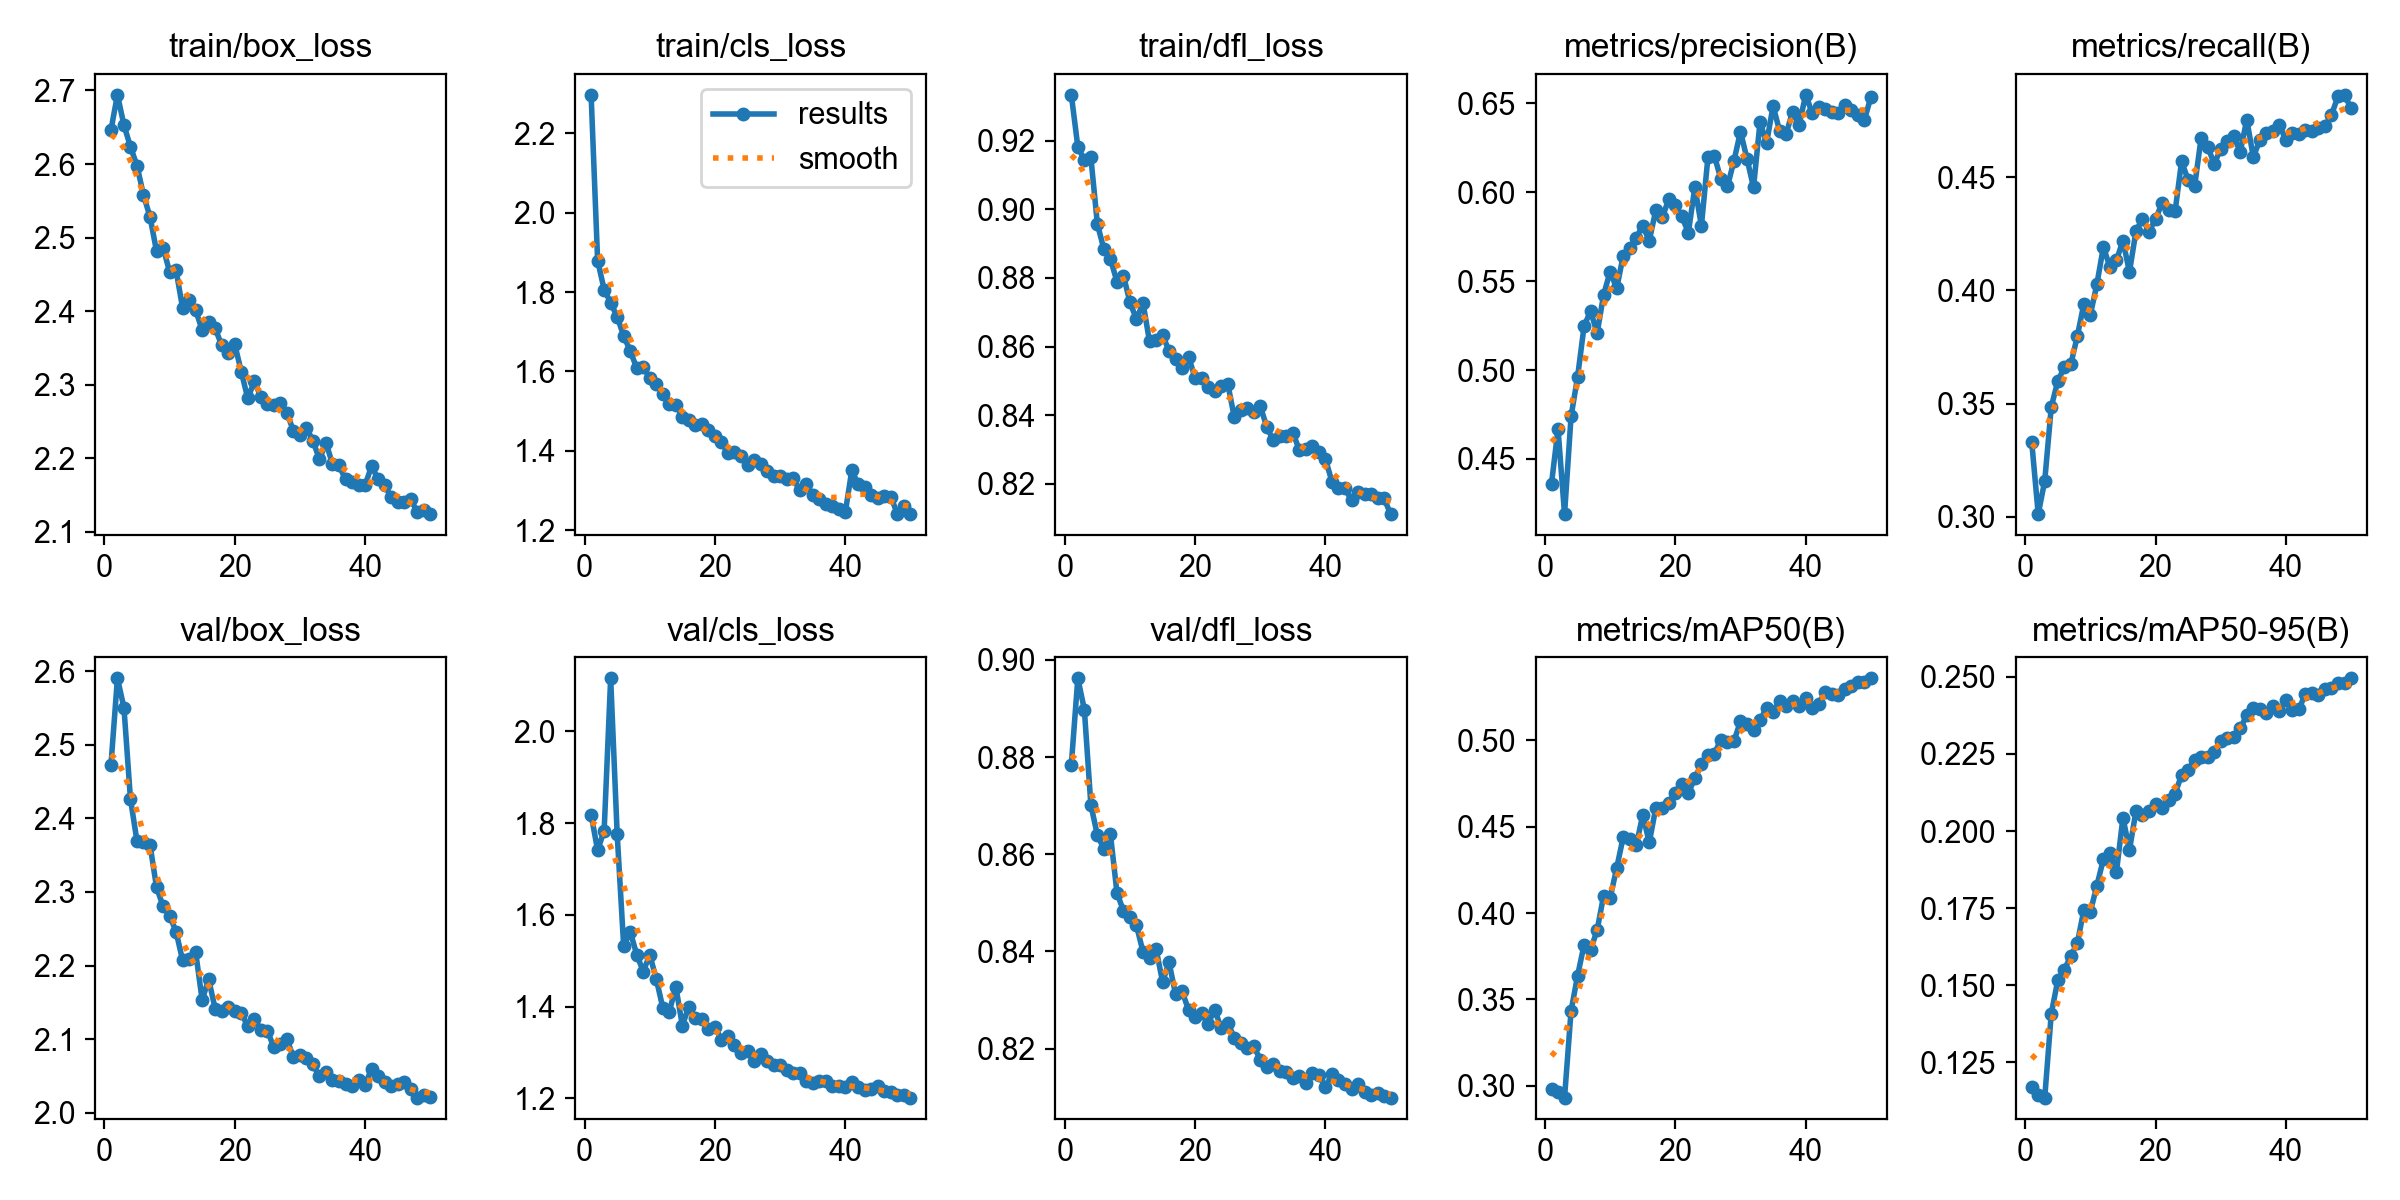

Values plotted in this chart, from the file beside it:
epoch, time, train/box_loss, train/cls_loss, train/dfl_loss, metrics/precision(B), metrics/recall(B), metrics/mAP50(B), metrics/mAP50-95(B), val/box_loss, val/cls_loss, val/dfl_loss, lr/pg0, lr/pg1, lr/pg2
1, 15070, 2.646, 2.297, 0.9333, 0.4362, 0.3331, 0.2984, 0.1168, 2.472, 1.818, 0.8784, 0.0002379, 0.0002379, 0.0002379
2, 31428, 2.694, 1.879, 0.9182, 0.4668, 0.3011, 0.2966, 0.1145, 2.591, 1.741, 0.8962, 0.0004664, 0.0004664, 0.0004664
3, 45865, 2.653, 1.806, 0.9143, 0.419, 0.3158, 0.2932, 0.1135, 2.551, 1.783, 0.8898, 0.0006856, 0.0006856, 0.0006856
4, 60751, 2.623, 1.773, 0.9151, 0.4739, 0.3485, 0.3433, 0.1408, 2.426, 2.115, 0.8702, 0.0006716, 0.0006716, 0.0006716
5, 76012, 2.598, 1.737, 0.8957, 0.4961, 0.3599, 0.3637, 0.1516, 2.369, 1.776, 0.8639, 0.0006575, 0.0006575, 0.0006575
6, 91728, 2.558, 1.689, 0.8883, 0.5248, 0.366, 0.3816, 0.155, 2.368, 1.531, 0.8611, 0.0006433, 0.0006433, 0.0006433
7, 105841, 2.528, 1.652, 0.8855, 0.5332, 0.3674, 0.3786, 0.1595, 2.364, 1.563, 0.8642, 0.0006292, 0.0006292, 0.0006292
8, 122780, 2.482, 1.609, 0.8789, 0.5208, 0.3798, 0.3901, 0.1637, 2.307, 1.514, 0.8521, 0.000615, 0.000615, 0.000615
9, 144057, 2.487, 1.611, 0.8806, 0.5424, 0.3941, 0.4101, 0.1744, 2.281, 1.476, 0.8483, 0.0006009, 0.0006009, 0.0006009
10, 158269, 2.454, 1.583, 0.8729, 0.5554, 0.3893, 0.4088, 0.1738, 2.268, 1.513, 0.847, 0.0005868, 0.0005868, 0.0005868
11, 175111, 2.455, 1.569, 0.8679, 0.5459, 0.4028, 0.426, 0.1823, 2.246, 1.46, 0.8454, 0.0005726, 0.0005726, 0.0005726
12, 195769, 2.404, 1.543, 0.8727, 0.5642, 0.4193, 0.4438, 0.1908, 2.207, 1.398, 0.8399, 0.0005585, 0.0005585, 0.0005585
13, 211686, 2.415, 1.518, 0.8615, 0.5687, 0.4103, 0.4428, 0.1928, 2.208, 1.389, 0.8386, 0.0005444, 0.0005444, 0.0005444
14, 226756, 2.402, 1.516, 0.8619, 0.5745, 0.4134, 0.4391, 0.1867, 2.218, 1.443, 0.8406, 0.0005302, 0.0005302, 0.0005302
15, 241133, 2.374, 1.486, 0.8633, 0.5811, 0.422, 0.4568, 0.2043, 2.153, 1.359, 0.8337, 0.0005161, 0.0005161, 0.0005161
16, 259326, 2.385, 1.477, 0.8587, 0.5727, 0.4082, 0.4408, 0.1939, 2.181, 1.4, 0.8377, 0.0005019, 0.0005019, 0.0005019
17, 275273, 2.377, 1.465, 0.8563, 0.5898, 0.4263, 0.4608, 0.2065, 2.141, 1.375, 0.8312, 0.0004878, 0.0004878, 0.0004878
18, 290616, 2.354, 1.467, 0.8538, 0.5859, 0.4317, 0.4606, 0.2054, 2.139, 1.373, 0.8318, 0.0004737, 0.0004737, 0.0004737
19, 306432, 2.343, 1.451, 0.857, 0.5961, 0.426, 0.4639, 0.2064, 2.144, 1.352, 0.828, 0.0004595, 0.0004595, 0.0004595
20, 321418, 2.355, 1.438, 0.8507, 0.5927, 0.4316, 0.4696, 0.2089, 2.138, 1.356, 0.8264, 0.0004454, 0.0004454, 0.0004454
21, 336785, 2.318, 1.421, 0.851, 0.5864, 0.4386, 0.4745, 0.2075, 2.136, 1.328, 0.8272, 0.0004313, 0.0004313, 0.0004313
22, 355494, 2.281, 1.393, 0.8482, 0.5773, 0.4357, 0.4694, 0.2102, 2.117, 1.336, 0.8252, 0.0004171, 0.0004171, 0.0004171
23, 371592, 2.305, 1.396, 0.847, 0.603, 0.435, 0.4781, 0.2121, 2.128, 1.316, 0.828, 0.000403, 0.000403, 0.000403
24, 386581, 2.284, 1.387, 0.8486, 0.581, 0.4571, 0.486, 0.2183, 2.113, 1.299, 0.8242, 0.0003888, 0.0003888, 0.0003888
25, 400339, 2.274, 1.365, 0.8492, 0.6195, 0.4489, 0.4916, 0.2197, 2.111, 1.303, 0.8254, 0.0003747, 0.0003747, 0.0003747
26, 414949, 2.273, 1.376, 0.8395, 0.6204, 0.4462, 0.4923, 0.2232, 2.089, 1.282, 0.8223, 0.0003606, 0.0003606, 0.0003606
27, 430199, 2.275, 1.367, 0.8414, 0.6072, 0.4676, 0.5003, 0.2242, 2.093, 1.297, 0.8212, 0.0003464, 0.0003464, 0.0003464
28, 450380, 2.262, 1.348, 0.842, 0.6033, 0.4636, 0.499, 0.2239, 2.1, 1.282, 0.8202, 0.0003323, 0.0003323, 0.0003323
29, 464934, 2.237, 1.337, 0.8409, 0.6177, 0.456, 0.4994, 0.2258, 2.076, 1.273, 0.8205, 0.0003182, 0.0003182, 0.0003182
30, 478620, 2.232, 1.336, 0.8426, 0.6341, 0.4626, 0.5111, 0.2293, 2.078, 1.273, 0.8177, 0.000304, 0.000304, 0.000304
31, 492704, 2.241, 1.328, 0.8366, 0.6188, 0.4663, 0.5095, 0.2303, 2.074, 1.262, 0.8163, 0.0002899, 0.0002899, 0.0002899
32, 507561, 2.224, 1.33, 0.8327, 0.6027, 0.4682, 0.5059, 0.2307, 2.066, 1.255, 0.8169, 0.0002757, 0.0002757, 0.0002757
33, 522540, 2.198, 1.3, 0.8339, 0.6397, 0.4613, 0.5115, 0.2333, 2.049, 1.255, 0.8154, 0.0002616, 0.0002616, 0.0002616
34, 536700, 2.221, 1.317, 0.834, 0.6276, 0.4756, 0.5187, 0.2376, 2.056, 1.237, 0.8151, 0.0002475, 0.0002475, 0.0002475
35, 551636, 2.192, 1.288, 0.8349, 0.6485, 0.4591, 0.5165, 0.24, 2.045, 1.234, 0.8138, 0.0002333, 0.0002333, 0.0002333
36, 565689, 2.19, 1.279, 0.8298, 0.6345, 0.4664, 0.5228, 0.2397, 2.043, 1.238, 0.8144, 0.0002192, 0.0002192, 0.0002192
37, 579689, 2.171, 1.265, 0.8302, 0.6328, 0.4697, 0.52, 0.2382, 2.039, 1.237, 0.813, 0.0002051, 0.0002051, 0.0002051
38, 594291, 2.168, 1.261, 0.831, 0.6453, 0.4704, 0.5227, 0.2406, 2.036, 1.227, 0.815, 0.0001909, 0.0001909, 0.0001909
39, 609197, 2.164, 1.254, 0.8294, 0.6378, 0.4733, 0.52, 0.2389, 2.044, 1.227, 0.8145, 0.0001768, 0.0001768, 0.0001768
40, 623855, 2.163, 1.244, 0.8273, 0.6548, 0.4664, 0.5245, 0.2424, 2.038, 1.225, 0.8121, 0.0001626, 0.0001626, 0.0001626
41, 638525, 2.19, 1.35, 0.8205, 0.6446, 0.4696, 0.5185, 0.2392, 2.06, 1.235, 0.8148, 0.0001485, 0.0001485, 0.0001485
42, 652421, 2.171, 1.315, 0.8188, 0.6477, 0.4692, 0.5212, 0.2395, 2.05, 1.226, 0.8136, 0.0001344, 0.0001344, 0.0001344
43, 666581, 2.163, 1.309, 0.8188, 0.6469, 0.4709, 0.5279, 0.2446, 2.042, 1.219, 0.8126, 0.0001202, 0.0001202, 0.0001202
44, 681483, 2.148, 1.288, 0.8152, 0.6449, 0.4704, 0.5267, 0.2449, 2.037, 1.22, 0.8116, 0.0001061, 0.0001061, 0.0001061
45, 696924, 2.14, 1.28, 0.8177, 0.6443, 0.4719, 0.5259, 0.2442, 2.039, 1.226, 0.8128, 9.19632e-05, 9.19632e-05, 9.19632e-05
46, 711532, 2.14, 1.285, 0.817, 0.6493, 0.4728, 0.5297, 0.2462, 2.041, 1.217, 0.8112, 7.7826e-05, 7.7826e-05, 7.7826e-05
47, 726245, 2.144, 1.284, 0.8169, 0.6461, 0.4777, 0.5313, 0.2463, 2.032, 1.215, 0.8104, 6.36888e-05, 6.36888e-05, 6.36888e-05
48, 741384, 2.127, 1.24, 0.816, 0.6432, 0.4859, 0.5337, 0.2479, 2.02, 1.207, 0.8109, 4.95516e-05, 4.95516e-05, 4.95516e-05
49, 755059, 2.13, 1.262, 0.8157, 0.6406, 0.4865, 0.5338, 0.248, 2.024, 1.207, 0.8103, 3.54144e-05, 3.54144e-05, 3.54144e-05
50, 770258, 2.124, 1.242, 0.8112, 0.6534, 0.4805, 0.5358, 0.2495, 2.021, 1.202, 0.8099, 2.12772e-05, 2.12772e-05, 2.12772e-05
